Image classification data set "trash" (nlhtrung00/trash-classification on GitHub). Class labels (8): background, Coca-Cola, Fanta, Mirinda, Pepsi, Red Bull, Sprite, Sting.

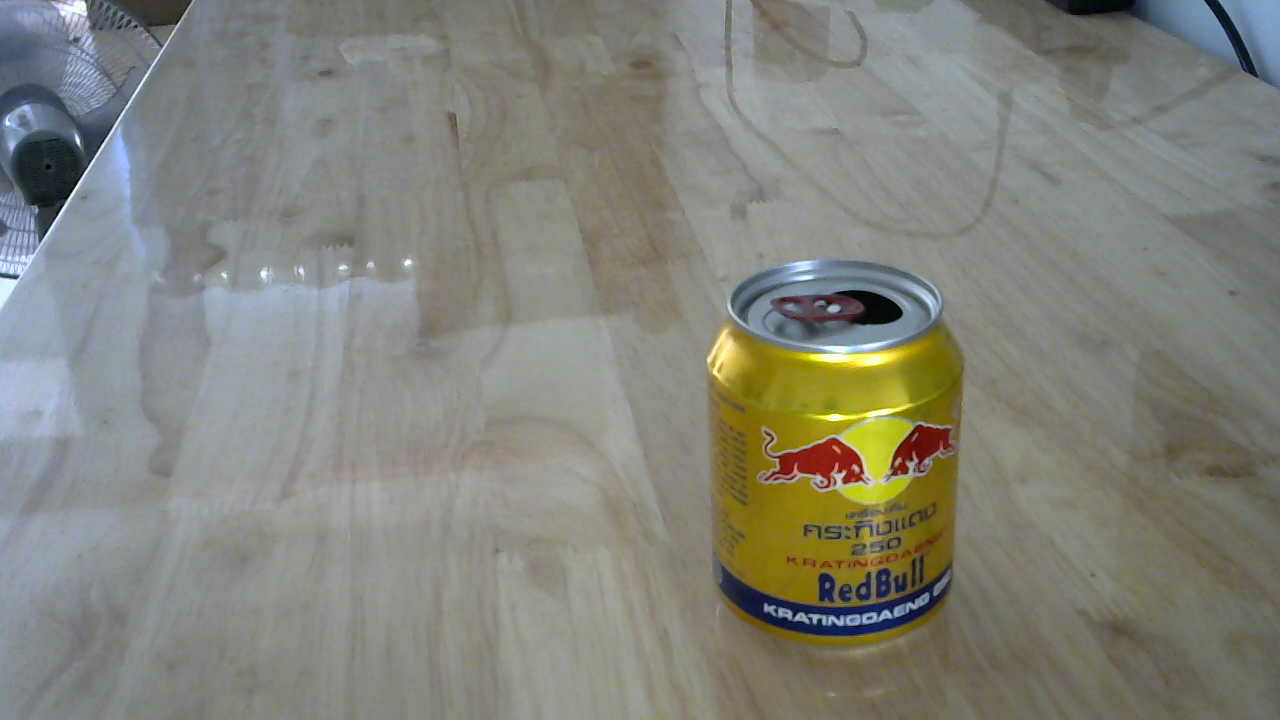
Label: Red Bull

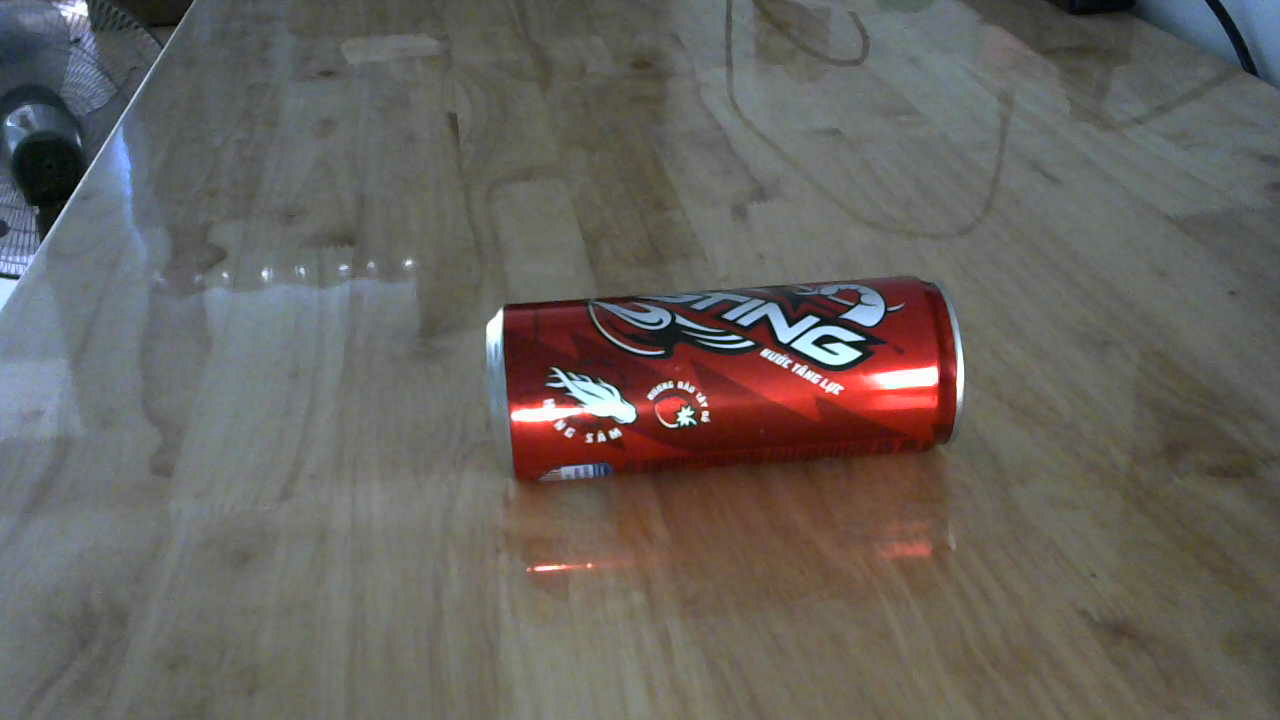
Label: Sting

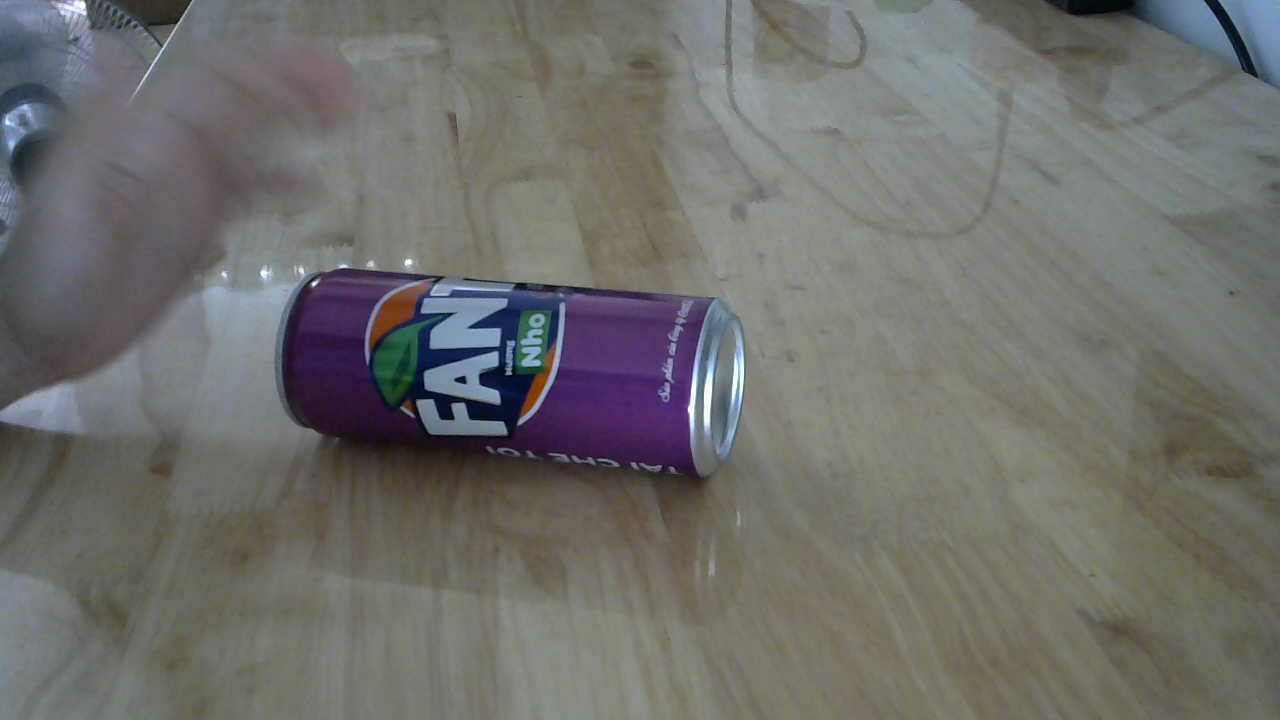
Label: Fanta

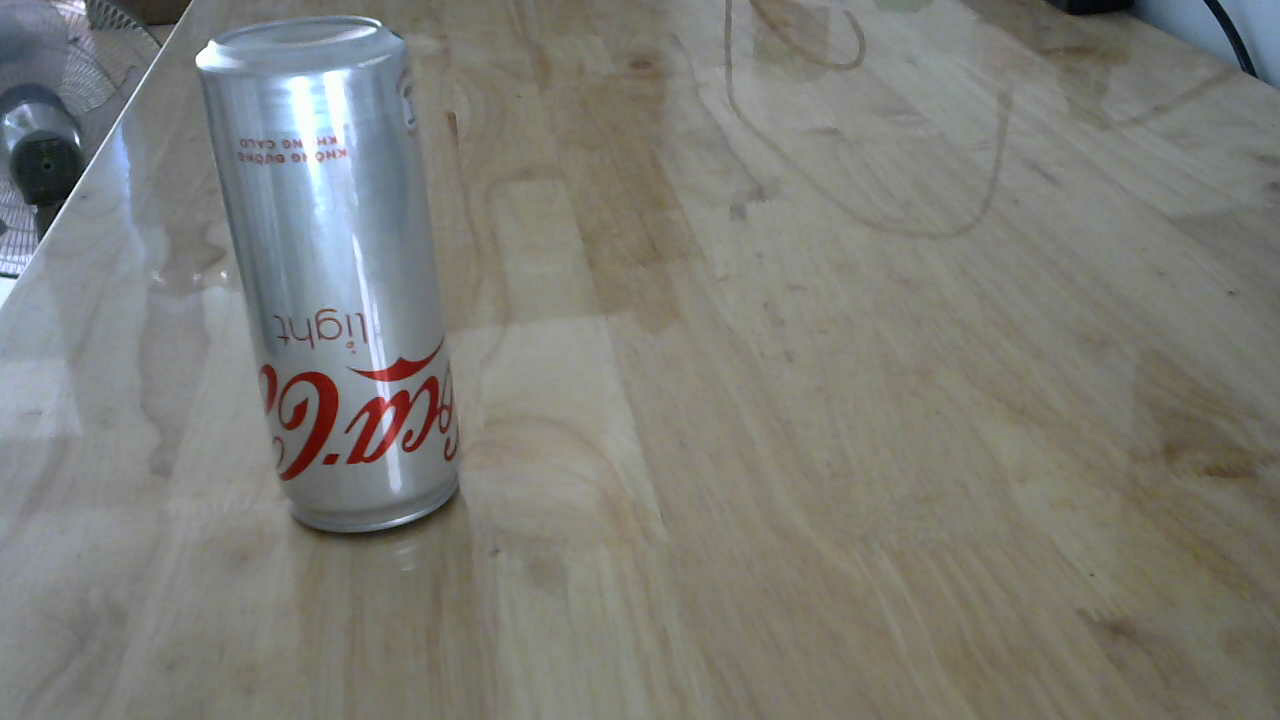
Label: Coca-Cola

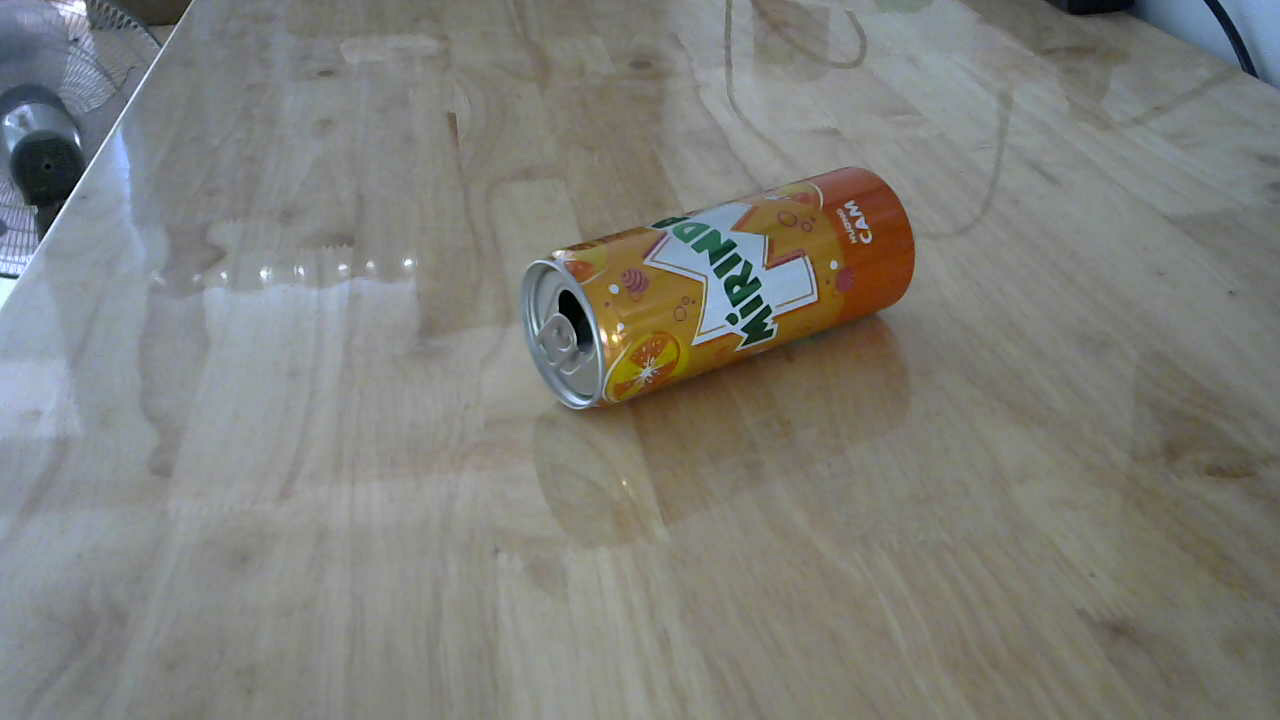
Label: Mirinda

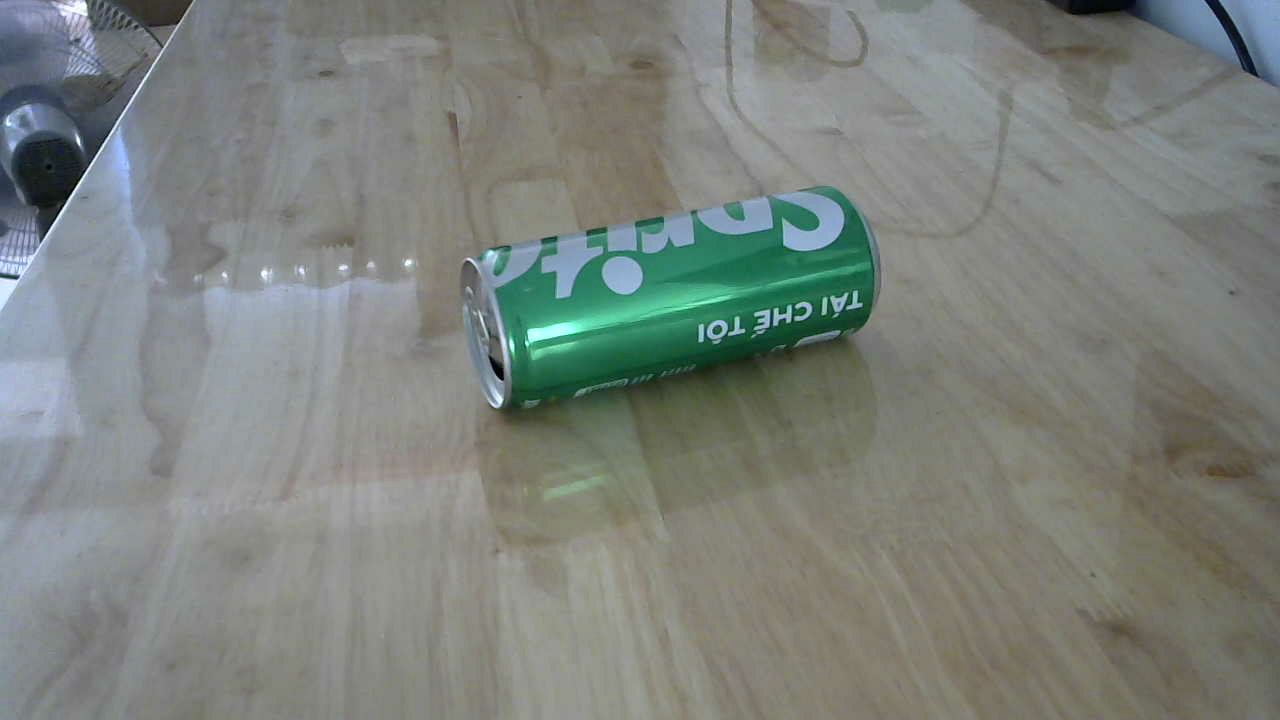
Label: Sprite
